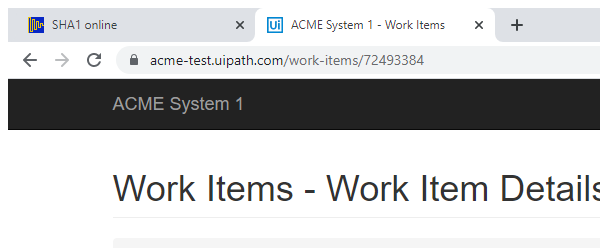
Task: Robotic Enterprise Framework
Workflow: System1_Update_WorkItems

Step 1: Attach Browser 'chrome.exe ACME' in window 'ACME System 1 - Work Items' (chrome.exe)

Step 2: click on the button 'Update Work Item' (no picture)

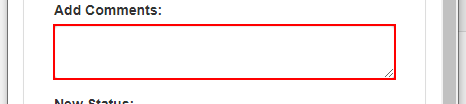
Step 3: type [comment] into the text box in window 'ACME System 1' (chrome.exe)

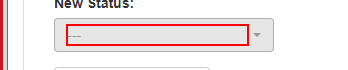
Step 4: click on the element in window 'ACME System 1' (chrome.exe)

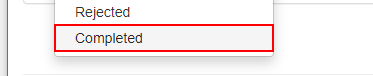
Step 5: click on the link 'Completed' in window 'ACME System 1' (chrome.exe)

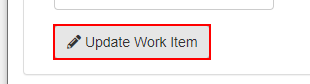
Step 6: click on the button in window 'ACME System 1' (chrome.exe)

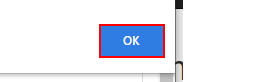
Step 7: click on the push button in window 'ACME System 1 - Google Chrome' (chrome.exe)

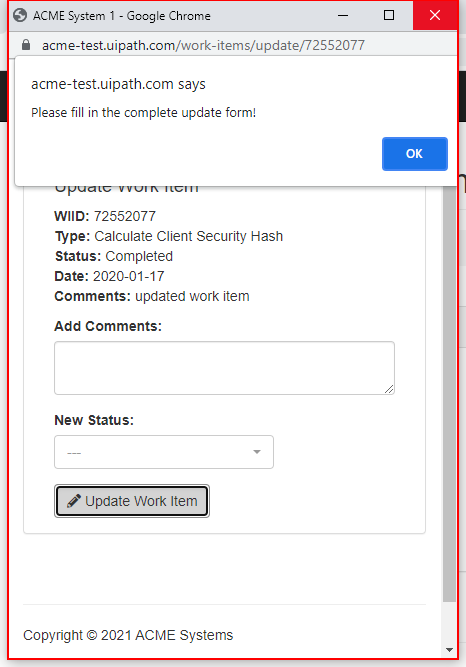
Step 8: click on the push button 'Close' in window 'ACME System 1 - Google Chrome' (chrome.exe)
